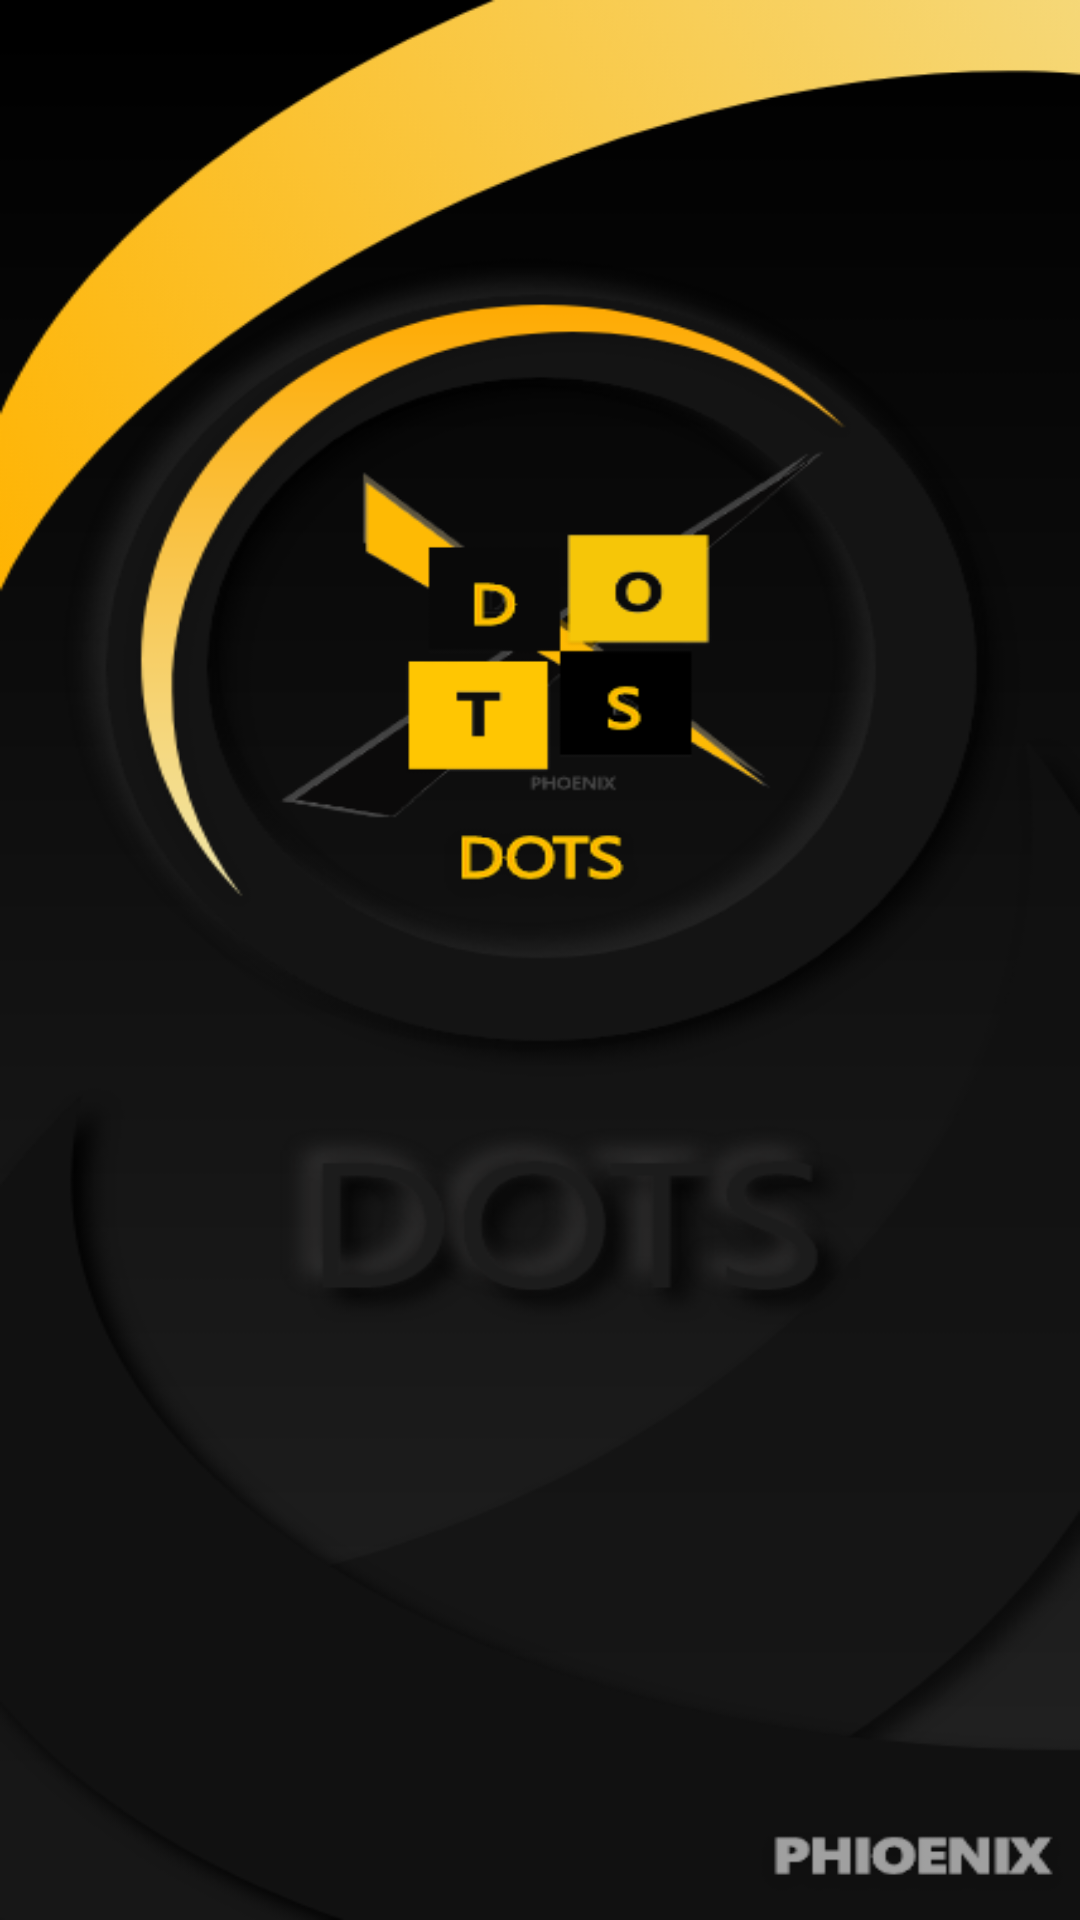

Reconstruct the res/layout file that produces this screen, plus the resources it refers to.
<!-- AndroidManifest.xml: application theme Theme.Chipmunks -->
<!-- res/layout/activity_splash_screen.xml -->
<?xml version="1.0" encoding="utf-8"?>
<androidx.constraintlayout.widget.ConstraintLayout xmlns:android="http://schemas.android.com/apk/res/android"
    xmlns:app="http://schemas.android.com/apk/res-auto"
    xmlns:tools="http://schemas.android.com/tools"
    android:layout_width="match_parent"
    android:layout_height="match_parent"
    android:background="@drawable/splashbac"
    tools:context=".Splash_Screen">

</androidx.constraintlayout.widget.ConstraintLayout>
<!-- resources referenced by this layout -->
<resources>
  <!-- drawable splashbac: png bitmap (drawable-v24, 89291 bytes) -->
  <style name="Theme.Chipmunks" parent="Theme.MaterialComponents.DayNight.DarkActionBar">
          
          <item name="colorPrimary">@color/purple_500</item>
          <item name="colorPrimaryVariant">@color/purple_700</item>
          <item name="colorOnPrimary">@color/white</item>
          
          <item name="colorSecondary">@color/teal_200</item>
          <item name="colorSecondaryVariant">@color/teal_700</item>
          <item name="colorOnSecondary">@color/black</item>
          
          <item name="android:statusBarColor" tools:targetApi="l">?attr/colorPrimaryVariant</item>
          
      </style>
  <!-- not gathered from this repository: default colours our renderer supplied (Android Studio template values) -->
  <color name="purple_500">#FF6200EE</color>
  <color name="purple_700">#FF3700B3</color>
  <color name="teal_200">#FF03DAC5</color>
  <color name="teal_700">#FF018786</color>
  <color name="black">#FF000000</color>
  <color name="white">#FFFFFFFF</color>
</resources>
